2-way image classification set "Images" from GitHub (Gabe-flomo/Filtr); label vocabulary: kick drum, snare drum.

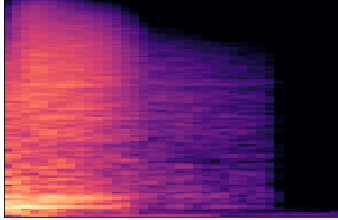
Label: snare drum

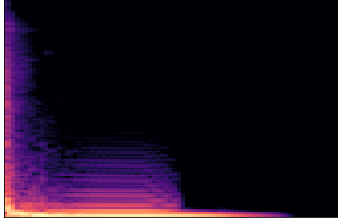
Label: kick drum

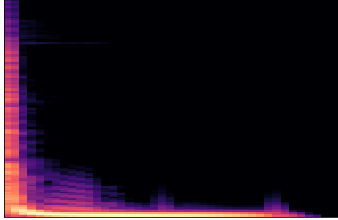
Label: kick drum

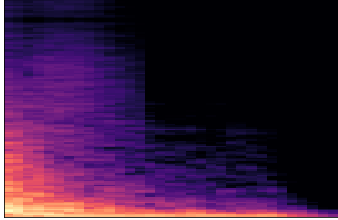
Label: kick drum

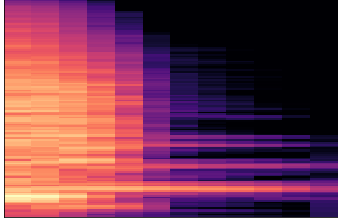
Label: snare drum

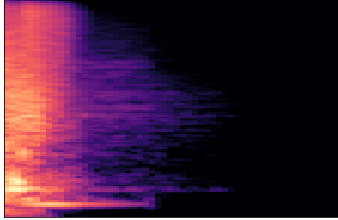
Label: snare drum
